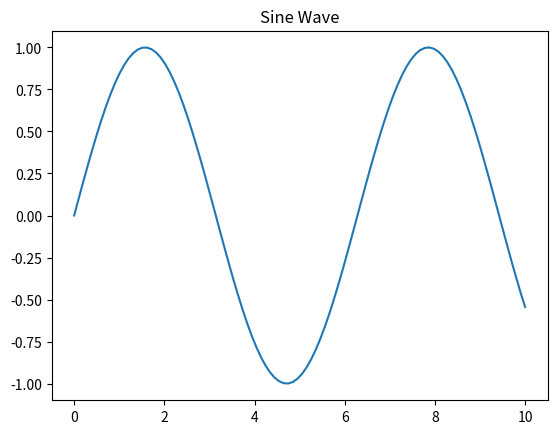

Recreate this plot in Python.
# This is a code cell
print("Hello, Jupyter!")

# Let's do some simple math
result = 5 + 3
print(f"5 + 3 = {result}")

# Import a library and create a simple plot
import matplotlib.pyplot as plt
import numpy as np

x = np.linspace(0, 10, 100)
y = np.sin(x)
plt.plot(x, y)
plt.title("Sine Wave")
plt.show()